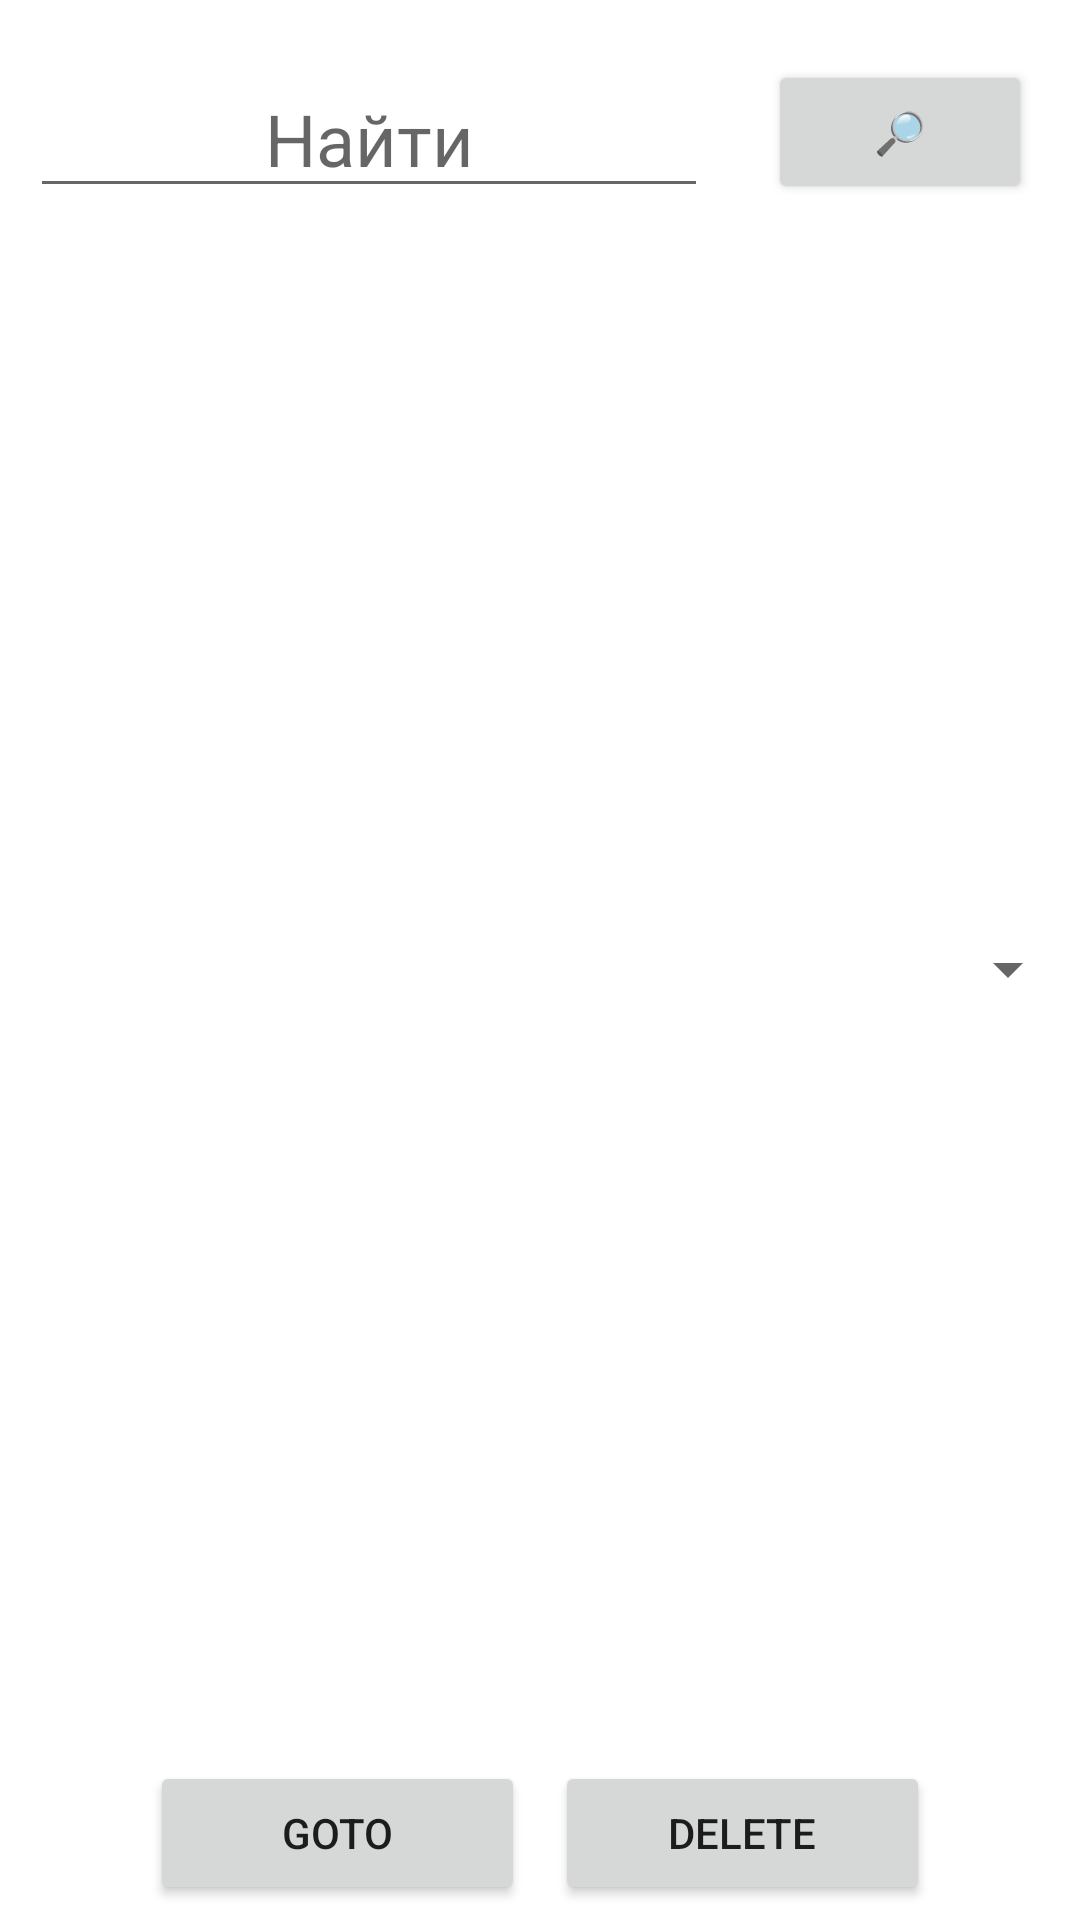

Reconstruct the res/layout file that produces this screen, plus the resources it refers to.
<!-- AndroidManifest.xml: application theme Theme.WRwikipediaReader -->
<!-- res/layout/activity_start.xml -->
<?xml version="1.0" encoding="utf-8"?>
<androidx.constraintlayout.widget.ConstraintLayout xmlns:android="http://schemas.android.com/apk/res/android"
    xmlns:app="http://schemas.android.com/apk/res-auto"
    xmlns:tools="http://schemas.android.com/tools"
    android:layout_width="match_parent"
    android:layout_height="match_parent"
    tools:context=".start">


    <EditText
        android:id="@+id/Edittxt"
        android:layout_width="0dp"
        android:layout_height="wrap_content"
        android:layout_marginStart="10dp"
        android:layout_marginLeft="50dp"
        android:layout_marginTop="20dp"
        android:layout_marginEnd="10dp"
        android:layout_marginRight="10dp"
        android:gravity="center"
        android:hint="Найти"
        android:inputType="text"
        android:textSize="24sp"
        app:layout_constraintEnd_toStartOf="@+id/start_search"
        app:layout_constraintStart_toStartOf="parent"
        app:layout_constraintTop_toTopOf="parent" />

    <Spinner
        android:id="@+id/spinner"
        android:layout_width="0dp"
        android:layout_height="0dp"
        android:layout_marginTop="10dp"
        android:layout_marginBottom="20dp"
        android:scrollbarSize="10dp"
        app:layout_constraintBottom_toTopOf="@+id/go"
        app:layout_constraintEnd_toEndOf="parent"
        app:layout_constraintStart_toStartOf="parent"
        app:layout_constraintTop_toBottomOf="@+id/Edittxt"/>

    <Button
        android:id="@+id/go"
        android:layout_width="0dp"
        android:layout_height="wrap_content"
        android:layout_marginStart="50dp"
        android:layout_marginLeft="50dp"
        android:layout_marginEnd="5dp"
        android:layout_marginRight="5dp"
        android:layout_marginBottom="5dp"
        android:text="goto"
        app:layout_constraintBottom_toBottomOf="parent"
        app:layout_constraintEnd_toStartOf="@+id/del"
        app:layout_constraintStart_toStartOf="parent" />

    <Button
        android:id="@+id/start_search"
        android:layout_width="wrap_content"
        android:layout_height="wrap_content"
        android:layout_marginStart="10dp"
        android:layout_marginLeft="10dp"
        android:layout_marginTop="20dp"
        android:layout_marginEnd="16dp"
        android:layout_marginRight="16dp"
        android:text="🔎"
        app:layout_constraintEnd_toEndOf="parent"
        app:layout_constraintStart_toEndOf="@+id/Edittxt"
        app:layout_constraintTop_toTopOf="parent" />

    <Button
        android:id="@+id/del"
        android:layout_width="0dp"
        android:layout_height="wrap_content"
        android:layout_marginStart="5dp"
        android:layout_marginLeft="5dp"
        android:layout_marginEnd="50dp"
        android:layout_marginRight="50dp"
        android:layout_marginBottom="5dp"
        android:text="delete"
        app:layout_constraintBottom_toBottomOf="parent"
        app:layout_constraintEnd_toEndOf="parent"
        app:layout_constraintStart_toEndOf="@+id/go" />

</androidx.constraintlayout.widget.ConstraintLayout>
<!-- resources referenced by this layout -->
<resources>
  <style name="Theme.WRwikipediaReader" parent="Theme.MaterialComponents.DayNight.DarkActionBar">
          
          <item name="colorPrimary">#ca3e47</item>
          <item name="colorPrimaryVariant">#ca3e47</item>
          <item name="colorOnPrimary">@color/white</item>
          
          <item name="colorSecondary">#ca3e47</item>
          <item name="colorSecondaryVariant">#ca3e47</item>
          <item name="colorOnSecondary">#ca3e47</item>
          
          <item name="android:statusBarColor" tools:targetApi="l">?attr/colorPrimaryVariant</item>
          
      </style>
  <color name="white">#FFFFFFFF</color>
</resources>
